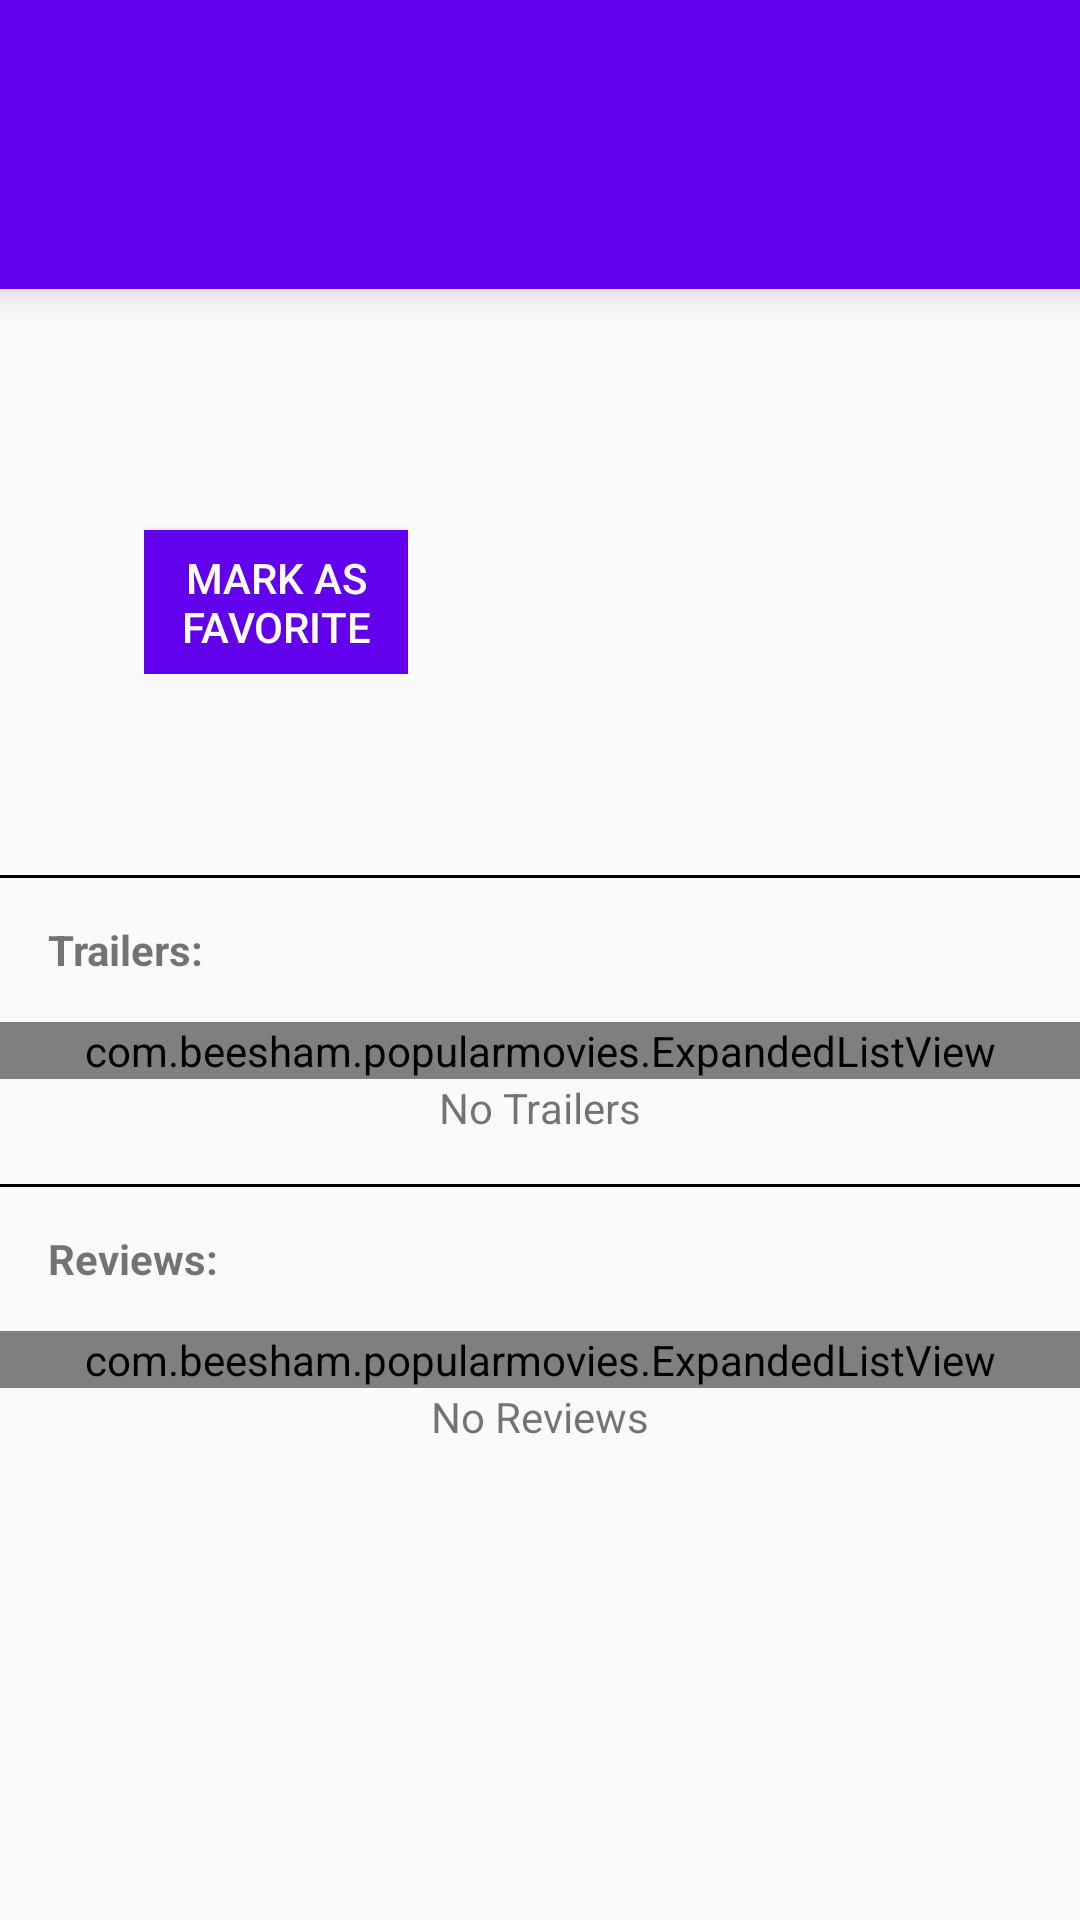

Android layout source for this screen:
<!-- AndroidManifest.xml: application theme AppTheme -->
<!-- res/layout/fragment_details_view.xml -->
<ScrollView xmlns:android="http://schemas.android.com/apk/res/android"
    xmlns:tools="http://schemas.android.com/tools"
    android:layout_width="match_parent"
    android:layout_height="match_parent"
    tools:context="com.beesham.popularmovies.DetailsFragment">


    <LinearLayout
        android:id="@+id/details_linear_layout"
        android:layout_width="match_parent"
        android:layout_height="match_parent"
        android:orientation="vertical">

        <TextView
            android:id="@+id/title_textview"
            android:layout_width="match_parent"
            android:layout_height="wrap_content"
            android:textSize="48sp"
            android:padding="16dp"
            android:gravity="center_vertical"
            android:elevation="8dp"
            android:textColor="@android:color/white"
            android:background="@color/colorPrimary"
            tools:text="Title"/>

        <LinearLayout
            android:layout_width="match_parent"
            android:layout_height="wrap_content"
            android:orientation="horizontal"
            android:padding="16dp">

            <ImageView
                android:id="@+id/poster_imageview"
                android:layout_width="wrap_content"
                android:layout_height="wrap_content"
                android:paddingLeft="16dp"
                android:paddingRight="16dp"/>

            <LinearLayout
                android:layout_width="wrap_content"
                android:layout_height="wrap_content"
                android:orientation="vertical">

                <TextView
                    android:id="@+id/release_date_textview"
                    android:layout_width="wrap_content"
                    android:layout_height="wrap_content"
                    android:paddingBottom="8dp"
                    android:textAppearance="?android:textAppearanceLarge"
                    tools:text="2016"/>

                <TextView
                    android:id="@+id/rating_textview"
                    android:layout_width="wrap_content"
                    android:layout_height="wrap_content"
                    android:paddingBottom="8dp"
                    tools:text="5.0/10"/>

                <Button
                    android:id="@+id/favorite_button"
                    android:text="@string/mark_favorite"
                    android:textColor="@android:color/white"
                    android:background="@color/colorPrimary"
                    android:layout_width="wrap_content"
                    android:layout_height="wrap_content" />

            </LinearLayout>

        </LinearLayout>

        <TextView
            android:id="@+id/overview_textview"
            android:layout_width="wrap_content"
            android:layout_height="wrap_content"
            android:padding="16dp"
            tools:text="This is the synopsis for the movie."/>

        <View
            android:layout_width="match_parent"
            android:layout_height="1dp"
            android:background="@android:color/black"/>

        <TextView
            android:text="@string/trailers_label"
            android:textStyle="bold"
            android:layout_width="wrap_content"
            android:layout_height="48dp"
            android:gravity="center_vertical"
            android:paddingLeft="16dp"/>

        <com.beesham.popularmovies.ExpandedListView
            android:id="@+id/list_trailers"
            android:layout_width="match_parent"
            android:layout_height="wrap_content"/>

        <TextView
            android:text="@string/empty_trailers"
            android:id="@+id/empty_trailers_textview"
            android:layout_width="wrap_content"
            android:layout_height="wrap_content"
            android:layout_gravity="center_horizontal"
            android:paddingBottom="16dp"/>

        <View
            android:layout_width="match_parent"
            android:layout_height="1dp"
            android:background="@android:color/black"/>

        <TextView
            android:text="@string/reviews_label"
            android:textStyle="bold"
            android:layout_width="wrap_content"
            android:layout_height="48dp"
            android:gravity="center_vertical"
            android:paddingLeft="16dp"/>

        <com.beesham.popularmovies.ExpandedListView
            android:id="@+id/list_reviews"
            android:layout_width="match_parent"
            android:layout_height="wrap_content"/>

        <TextView
            android:text="@string/empty_reviews"
            android:id="@+id/empty_reviews_textview"
            android:layout_width="wrap_content"
            android:layout_height="wrap_content"
            android:layout_gravity="center_horizontal"
            android:paddingBottom="16dp"/>

    </LinearLayout>
</ScrollView>
<!-- resources referenced by this layout -->
<resources>
  <string name="empty_reviews">No Reviews</string>
  <string name="empty_trailers">No Trailers</string>
  <string name="mark_favorite">Mark As\nFavorite</string>
  <string name="reviews_label">Reviews:</string>
  <string name="trailers_label">Trailers:</string>
  <style name="AppTheme" parent="Theme.AppCompat.Light.DarkActionBar">
          
          <item name="colorPrimary">@color/colorPrimary</item>
          <item name="colorPrimaryDark">@color/colorPrimaryDark</item>
          <item name="colorAccent">@color/colorAccent</item>
      </style>
  <!-- not gathered from this repository: default colours our renderer supplied (Android Studio template values) -->
  <color name="colorPrimary">#FF6200EE</color>
  <color name="colorPrimaryDark">#FF3700B3</color>
  <color name="colorAccent">#FF03DAC5</color>
</resources>
